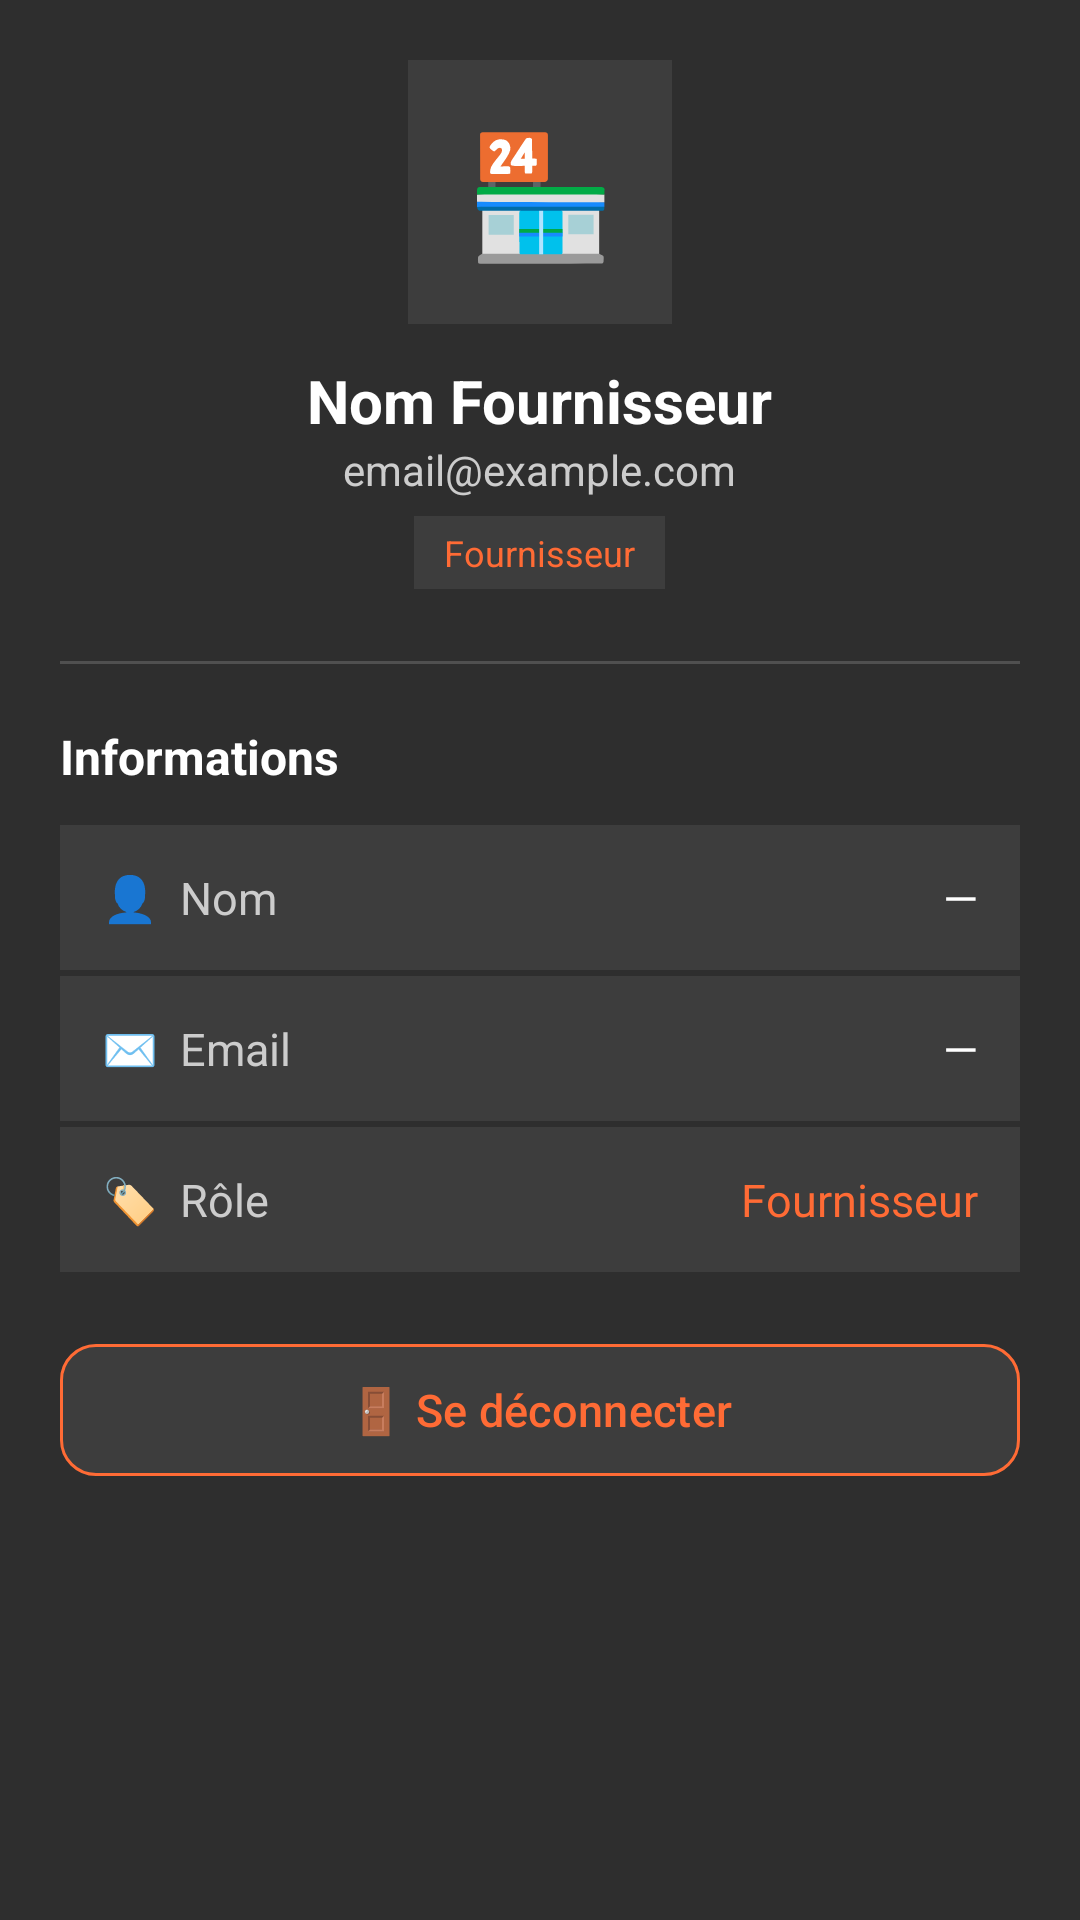

This screen was rendered from an Android layout file. Write that file and the resources it references.
<!-- AndroidManifest.xml: application theme Theme.Cook_camplus -->
<!-- res/layout/fragment_fournisseur_profil.xml -->
<?xml version="1.0" encoding="utf-8"?>
<ScrollView xmlns:android="http://schemas.android.com/apk/res/android"
    xmlns:app="http://schemas.android.com/apk/res-auto"
    android:layout_width="match_parent"
    android:layout_height="match_parent"
    android:background="@color/darkBackground">

    <LinearLayout
        android:layout_width="match_parent"
        android:layout_height="wrap_content"
        android:orientation="vertical"
        android:padding="20dp">

        
        <LinearLayout
            android:layout_width="match_parent"
            android:layout_height="wrap_content"
            android:orientation="vertical"
            android:gravity="center"
            android:layout_marginBottom="24dp">

            <TextView
                android:layout_width="88dp"
                android:layout_height="88dp"
                android:gravity="center"
                android:text="🏪"
                android:textSize="40sp"
                android:background="@color/darkCard"
                android:layout_marginBottom="12dp" />

            <TextView
                android:id="@+id/tv_profil_nom"
                android:layout_width="wrap_content"
                android:layout_height="wrap_content"
                android:text="Nom Fournisseur"
                android:textSize="20sp"
                android:textStyle="bold"
                android:textColor="@color/textPrimary" />

            <TextView
                android:id="@+id/tv_profil_email"
                android:layout_width="wrap_content"
                android:layout_height="wrap_content"
                android:text="email@example.com"
                android:textSize="14sp"
                android:textColor="@color/textSecondary" />

            <TextView
                android:layout_width="wrap_content"
                android:layout_height="wrap_content"
                android:layout_marginTop="6dp"
                android:text="Fournisseur"
                android:textSize="12sp"
                android:textColor="@color/accentOrange"
                android:background="@color/darkCard"
                android:paddingHorizontal="10dp"
                android:paddingVertical="4dp" />

        </LinearLayout>

        
        <View
            android:layout_width="match_parent"
            android:layout_height="1dp"
            android:background="@color/darkDivider"
            android:layout_marginBottom="20dp" />

        
        <TextView
            android:layout_width="match_parent"
            android:layout_height="wrap_content"
            android:text="Informations"
            android:textSize="16sp"
            android:textStyle="bold"
            android:textColor="@color/textPrimary"
            android:layout_marginBottom="12dp" />

        
        <LinearLayout
            android:layout_width="match_parent"
            android:layout_height="wrap_content"
            android:orientation="horizontal"
            android:padding="14dp"
            android:background="@color/darkCard"
            android:layout_marginBottom="2dp">

            <TextView
                android:layout_width="0dp"
                android:layout_height="wrap_content"
                android:layout_weight="1"
                android:text="👤  Nom"
                android:textSize="15sp"
                android:textColor="@color/textSecondary" />

            <TextView
                android:id="@+id/tv_info_nom"
                android:layout_width="wrap_content"
                android:layout_height="wrap_content"
                android:text="—"
                android:textSize="15sp"
                android:textColor="@color/textPrimary" />

        </LinearLayout>

        
        <LinearLayout
            android:layout_width="match_parent"
            android:layout_height="wrap_content"
            android:orientation="horizontal"
            android:padding="14dp"
            android:background="@color/darkCard"
            android:layout_marginBottom="2dp">

            <TextView
                android:layout_width="0dp"
                android:layout_height="wrap_content"
                android:layout_weight="1"
                android:text="✉️  Email"
                android:textSize="15sp"
                android:textColor="@color/textSecondary" />

            <TextView
                android:id="@+id/tv_info_email"
                android:layout_width="wrap_content"
                android:layout_height="wrap_content"
                android:text="—"
                android:textSize="15sp"
                android:textColor="@color/textPrimary" />

        </LinearLayout>

        
        <LinearLayout
            android:layout_width="match_parent"
            android:layout_height="wrap_content"
            android:orientation="horizontal"
            android:padding="14dp"
            android:background="@color/darkCard"
            android:layout_marginBottom="20dp">

            <TextView
                android:layout_width="0dp"
                android:layout_height="wrap_content"
                android:layout_weight="1"
                android:text="🏷️  Rôle"
                android:textSize="15sp"
                android:textColor="@color/textSecondary" />

            <TextView
                android:layout_width="wrap_content"
                android:layout_height="wrap_content"
                android:text="Fournisseur"
                android:textSize="15sp"
                android:textColor="@color/accentOrange" />

        </LinearLayout>

        
        <com.google.android.material.button.MaterialButton
            android:id="@+id/btn_logout_fournisseur"
            android:layout_width="match_parent"
            android:layout_height="52dp"
            android:text="🚪 Se déconnecter"
            android:textSize="15sp"
            app:cornerRadius="12dp"
            app:backgroundTint="@color/darkCard"
            app:strokeColor="@color/accentOrange"
            app:strokeWidth="1dp"
            android:textColor="@color/accentOrange" />

    </LinearLayout>

</ScrollView>
<!-- resources referenced by this layout -->
<resources>
  <color name="accentOrange">#FF6B35</color>
  <color name="darkBackground">#2E2E2E</color>
  <color name="darkCard">#3D3D3D</color>
  <color name="darkDivider">#505050</color>
  <color name="textPrimary">#FFFFFF</color>
  <color name="textSecondary">#CCCCCC</color>
  <style name="Theme.Cook_camplus" parent="Base.Theme.Cook_camplus" />
  <style name="Base.Theme.Cook_camplus" parent="Theme.Material3.DayNight.NoActionBar">
          
          
      </style>
</resources>
